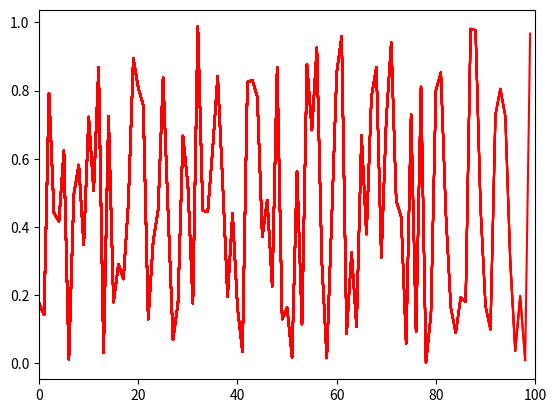

Here is the Python script that generated this plot:


def holdlist_format():
    # 做多 数量为正， 做空为负， 价格衡正
    pass

def trdlist_format():
    pass



import matplotlib.pyplot as plt

import numpy as np

x=[]
y=[]
fig=plt.figure()
ax=fig.add_subplot(111)
ax.set_xlim(0,100)
for i in range(100):
    x.append(i)
    y.append(np.random.rand())
    ax.plot(x,y,color='r')
    #ax.plot(i,np.random.rand(),color='r')
    plt.pause(0.1)